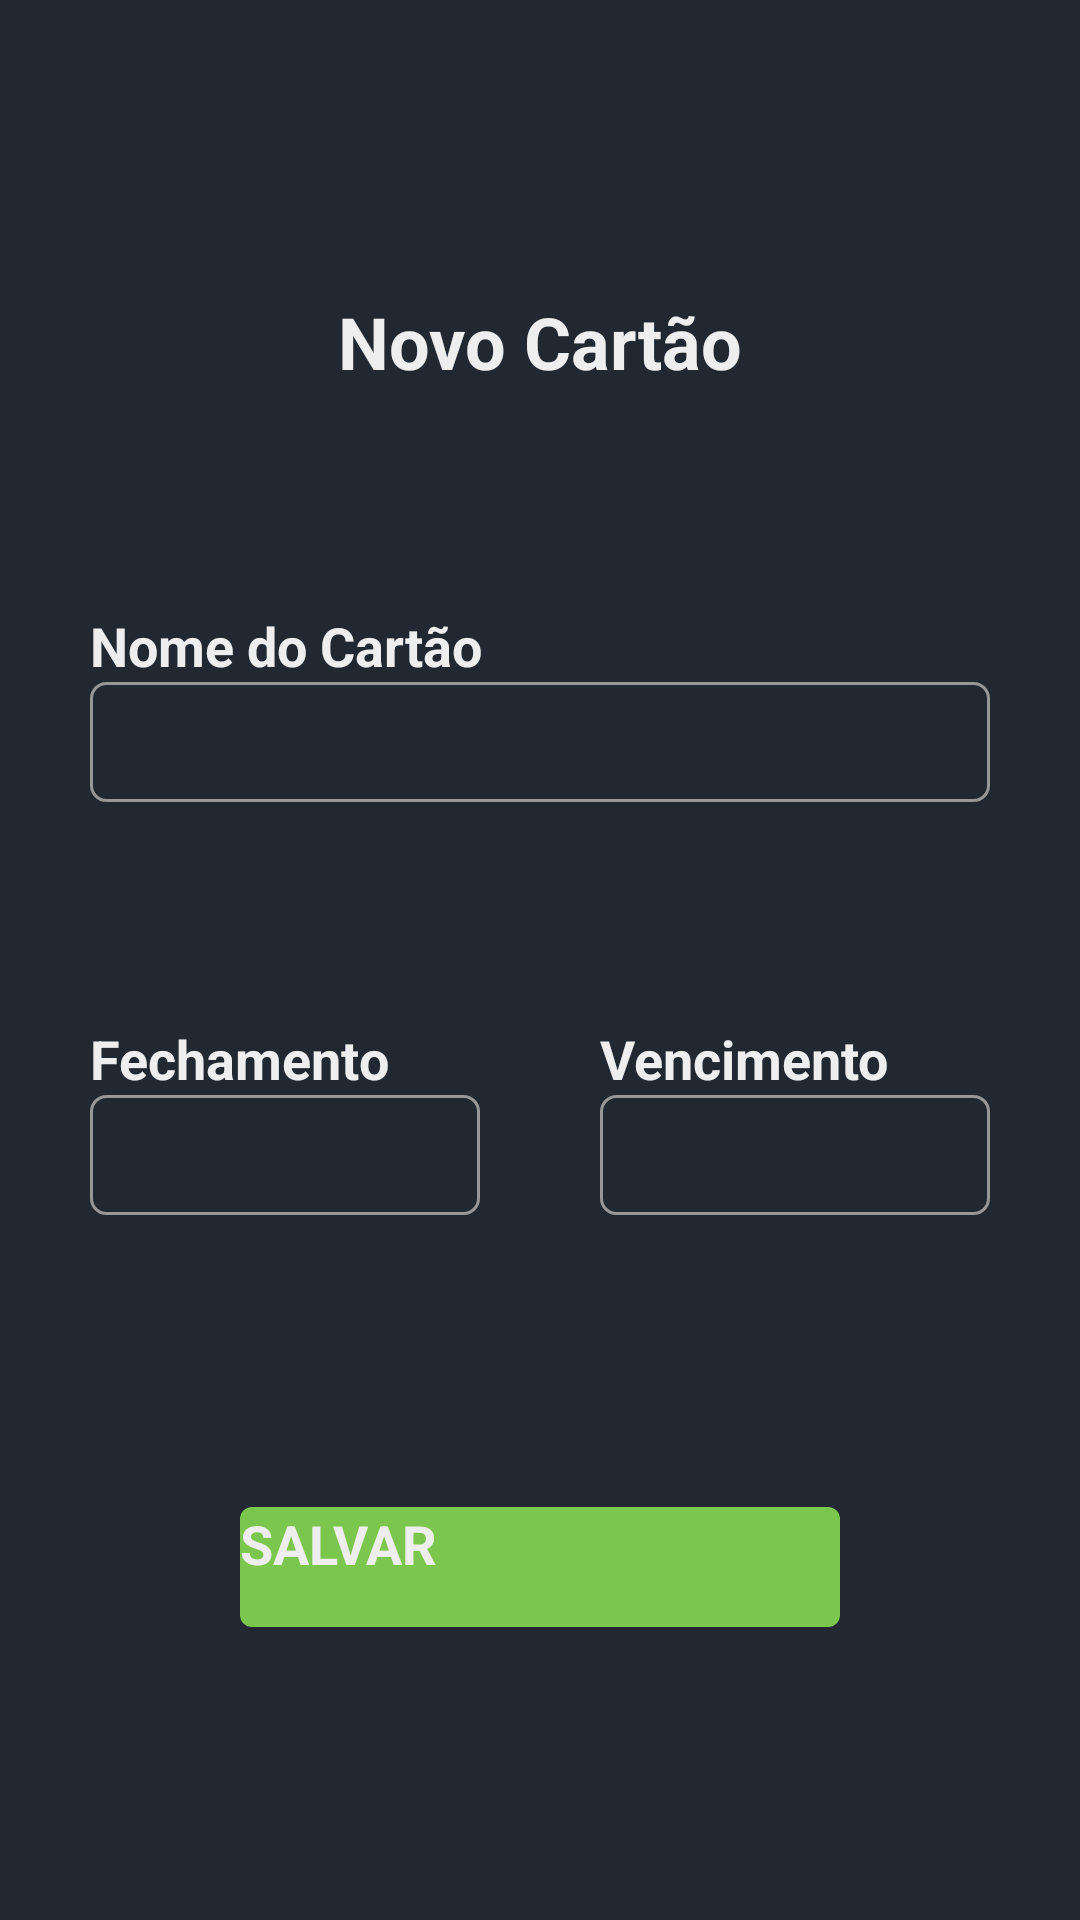

Produce the Android XML layout that renders to this screen, including the resource entries it uses.
<!-- AndroidManifest.xml: application theme Theme.Dark2 -->
<!-- res/layout/activity_add_card.xml -->
<?xml version="1.0" encoding="utf-8"?>
<androidx.constraintlayout.widget.ConstraintLayout xmlns:android="http://schemas.android.com/apk/res/android"
    xmlns:app="http://schemas.android.com/apk/res-auto"
    xmlns:tools="http://schemas.android.com/tools"
    android:layout_width="match_parent"
    android:layout_height="match_parent"
    android:background="#222831"
    tools:context="com.pagme.app.view.Activity_AddCard">


    <TextView
        android:id="@+id/titleNewCardView"
        android:layout_width="wrap_content"
        android:layout_height="wrap_content"
        android:text="@string/novo_cart_o"
        android:textSize="24sp"
        android:textColor="#EEEEEE"
        android:textStyle="bold"
        app:layout_constraintBottom_toTopOf="@+id/nameNewCardView"
        app:layout_constraintEnd_toEndOf="parent"
        app:layout_constraintStart_toStartOf="parent"
        app:layout_constraintTop_toTopOf="parent" />

    <TextView
        android:id="@+id/textViewNameCard"
        android:layout_width="wrap_content"
        android:layout_height="wrap_content"
        android:text="@string/nome_do_cart_o"
        android:textSize="18sp"
        android:textColor="#EEEEEE"
        android:textStyle="bold"
        app:layout_constraintBottom_toTopOf="@+id/nameNewCardView"
        app:layout_constraintStart_toStartOf="@+id/nameNewCardView"
         />

    <EditText
        android:id="@+id/nameNewCardView"
        android:layout_width="300dp"
        android:layout_height="40dp"
        android:inputType="textPersonName"
        app:layout_constraintStart_toStartOf="parent"
        android:background="@drawable/edittext_background"
        app:layout_constraintEnd_toEndOf="parent"
        app:layout_constraintBottom_toTopOf="@+id/dueDateNewCardView"
        app:layout_constraintTop_toBottomOf="@+id/titleNewCardView" />

    <TextView
        android:id="@+id/textViewClosing"
        android:layout_width="wrap_content"
        android:layout_height="wrap_content"
        android:textSize="18sp"
        android:textColor="#EEEEEE"
        android:textStyle="bold"
        android:text="@string/fechamento"
        app:layout_constraintBottom_toTopOf="@+id/closingNewCardView"
        app:layout_constraintStart_toStartOf="@+id/closingNewCardView" />

    <EditText
        android:id="@+id/closingNewCardView"
        android:layout_width="130dp"
        android:layout_height="40dp"
        android:background="@drawable/edittext_background"
        android:inputType="date"
        app:layout_constraintBottom_toBottomOf="@id/dueDateNewCardView"
        app:layout_constraintStart_toStartOf="@+id/nameNewCardView"
        app:layout_constraintTop_toTopOf="@id/dueDateNewCardView" />

    <TextView
        android:id="@+id/textViewDueDate"
        android:layout_width="wrap_content"
        android:layout_height="wrap_content"
        android:textSize="18sp"
        android:textColor="#EEEEEE"
        android:textStyle="bold"
        android:text="@string/data_de_vencimento"
        app:layout_constraintBottom_toTopOf="@+id/dueDateNewCardView"
        app:layout_constraintStart_toStartOf="@id/dueDateNewCardView" />

    <EditText
        android:id="@+id/dueDateNewCardView"
        android:layout_width="130dp"
        android:layout_height="40dp"
        android:inputType="date"
        android:background="@drawable/edittext_background"
        app:layout_constraintBottom_toTopOf="@+id/buttonSaveNewCardView"
        app:layout_constraintEnd_toEndOf="@+id/nameNewCardView"
        app:layout_constraintTop_toBottomOf="@id/nameNewCardView" />

    <Button
        android:id="@+id/buttonSaveNewCardView"
        android:layout_width="200dp"
        android:layout_height="40dp"
        android:text="@string/salvar"
        android:backgroundTint="#7BC74D"
        android:background="@drawable/button_green"
        app:layout_constraintTop_toBottomOf="@+id/dueDateNewCardView"
        app:layout_constraintBottom_toBottomOf="parent"
        app:layout_constraintEnd_toEndOf="parent"
        android:textColor="#EEEEEE"
        android:textSize="18sp"
        android:textStyle="bold"
        app:layout_constraintStart_toStartOf="parent" />


</androidx.constraintlayout.widget.ConstraintLayout>
<!-- resources referenced by this layout -->
<resources>
  <!-- drawable button_green (drawable) -->
  <?xml version="1.0" encoding="utf-8"?>
  <shape xmlns:android="http://schemas.android.com/apk/res/android"
      android:shape="rectangle">
      <solid android:color="@color/primaryButtons"/>
      <corners android:radius="4dp"/>
  </shape>
  <!-- drawable edittext_background (drawable) -->
  <?xml version="1.0" encoding="utf-8"?>
  <shape xmlns:android="http://schemas.android.com/apk/res/android">
      <corners android:radius="5dp"/>
      <stroke android:width="1dp" android:color="#979797" />
  </shape>
  <string name="data_de_vencimento">Vencimento</string>
  <string name="fechamento">Fechamento</string>
  <string name="nome_do_cart_o">Nome do Cartão</string>
  <string name="novo_cart_o">Novo Cartão</string>
  <string name="salvar">SALVAR</string>
  <style name="Theme.Dark2" parent="Theme.Material3.Dark">
          <item name="colorPrimary">@color/colorPrimary</item>
          <item name="buttonStyle">@style/butonnRed</item>
          <item name="colorAccent">@color/colorAccent</item>
          <item name="colorPrimaryDark">@color/colorPrimaryDark</item>
          <item name="actionBarStyle">@style/Solid</item>
  
      </style>
  <color name="colorPrimary">#60F068</color>
  <style name="butonnRed">
          <item name="background">@color/readButton</item>
          <item name="android:backgroundTint">@color/readButton</item>
          <item name="cornerRadius">4dp</item>
  
  
      </style>
  <color name="colorAccent">#292929</color>
  <color name="colorPrimaryDark">#10A818</color>
  <style name="Solid">
          <item name="background">@color/colorAccent</item>
      </style>
</resources>
